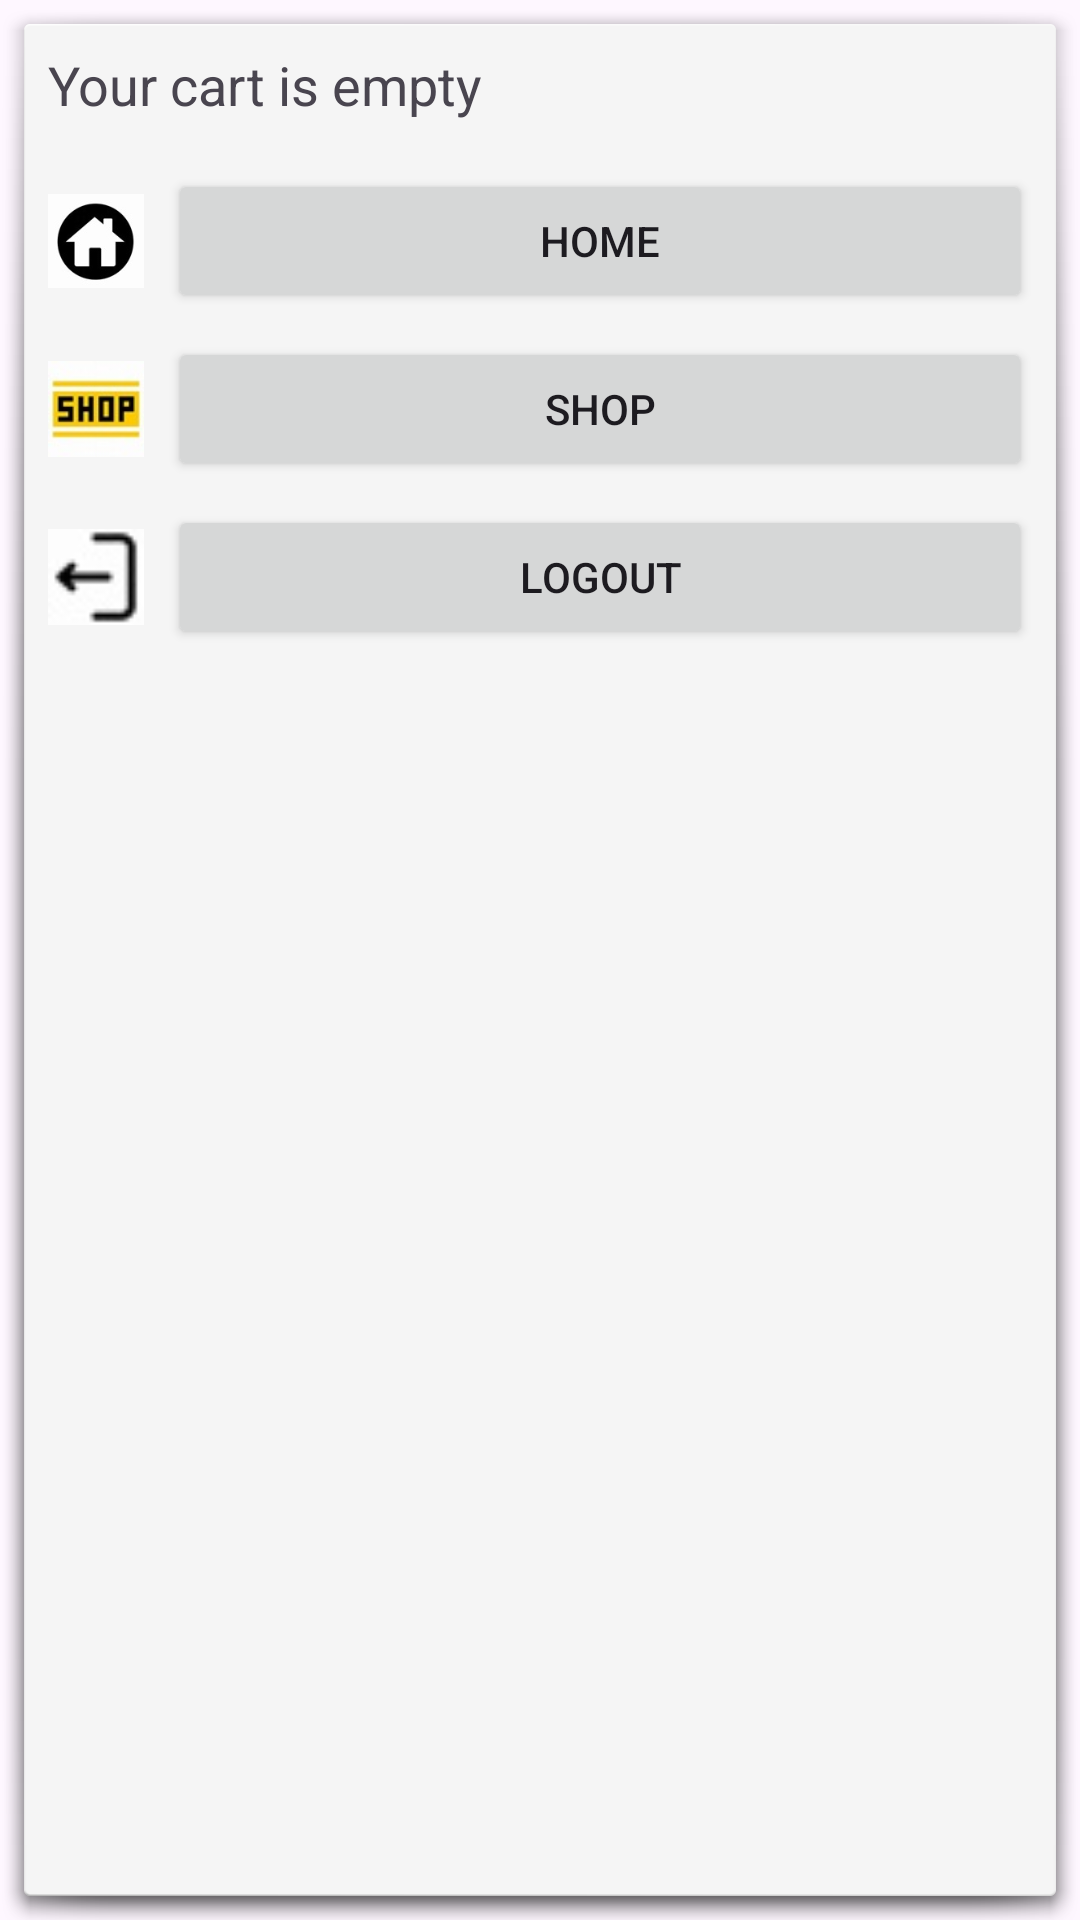

The Android layout XML behind this screen, and the referenced resources:
<!-- AndroidManifest.xml: application theme Theme.BuddyCart -->
<!-- res/layout/cart_popup.xml -->
<?xml version="1.0" encoding="utf-8"?>
<LinearLayout
    xmlns:android="http://schemas.android.com/apk/res/android"
    android:id="@+id/layout_cart_popup"
    android:layout_width="300dp"
    android:layout_height="wrap_content"
    android:minWidth="300dp"
    android:orientation="vertical"
    android:padding="16dp"
    android:background="@android:drawable/dialog_holo_light_frame">

    
    <TextView
        android:id="@+id/textViewCartPopupMessage"
        android:layout_width="match_parent"
        android:layout_height="wrap_content"
        android:text="Your cart is empty"
        android:textSize="18sp"
        android:layout_marginBottom="16dp" />

    
    <LinearLayout
        android:layout_width="match_parent"
        android:layout_height="wrap_content"
        android:orientation="horizontal"
        android:layout_marginBottom="8dp">

        <ImageView
            android:id="@+id/imageViewCartHome"
            android:layout_width="32dp"
            android:layout_height="32dp"
            android:src="@drawable/home"
            android:layout_gravity="center_vertical"
            android:contentDescription="Home icon" />

        <Button
            android:id="@+id/buttonCartHome"
            android:layout_width="0dp"
            android:layout_height="wrap_content"
            android:layout_weight="1"
            android:text="Home"
            android:layout_marginStart="8dp"/>
    </LinearLayout>

    
    <LinearLayout
        android:layout_width="match_parent"
        android:layout_height="wrap_content"
        android:orientation="horizontal"
        android:layout_marginBottom="8dp">

        <ImageView
            android:id="@+id/imageViewCartShop"
            android:layout_width="32dp"
            android:layout_height="32dp"
            android:src="@drawable/shop"
            android:layout_gravity="center_vertical"
            android:contentDescription="Shop icon" />

        <Button
            android:id="@+id/buttonCartShop"
            android:layout_width="0dp"
            android:layout_height="wrap_content"
            android:layout_weight="1"
            android:text="Shop"
            android:layout_marginStart="8dp"/>
    </LinearLayout>

    
    <LinearLayout
        android:layout_width="match_parent"
        android:layout_height="wrap_content"
        android:orientation="horizontal">

        <ImageView
            android:id="@+id/imageViewCartLogout"
            android:layout_width="32dp"
            android:layout_height="32dp"
            android:src="@drawable/signout"
            android:layout_gravity="center_vertical"
            android:contentDescription="Logout icon" />

        <Button
            android:id="@+id/buttonCartLogout"
            android:layout_width="0dp"
            android:layout_height="wrap_content"
            android:layout_weight="1"
            android:text="Logout"
            android:layout_marginStart="8dp"/>
    </LinearLayout>

</LinearLayout>
<!-- resources referenced by this layout -->
<resources>
  <!-- drawable home: jpg bitmap (drawable, 4543 bytes) -->
  <!-- drawable shop: jpg bitmap (drawable, 2804 bytes) -->
  <!-- drawable signout: jpg bitmap (drawable, 1073 bytes) -->
  <style name="Theme.BuddyCart" parent="Theme.Material3.DayNight.NoActionBar">
          
  
      </style>
</resources>
